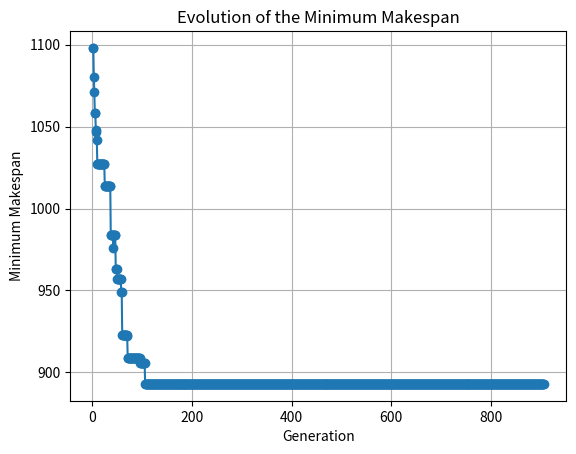

The matplotlib source for this figure:
import random
import matplotlib.pyplot as plt

datasets = {
    "abz5": {
        "num_jobs": 10,
        "num_machines": 10,
        "tasks": [
            [4, 88, 8, 68, 6, 94, 5, 99, 1, 67, 2, 89, 9, 77, 7, 99, 0, 86, 3, 92],
            [5, 72, 3, 50, 6, 69, 4, 75, 2, 94, 8, 66, 0, 92, 1, 82, 7, 94, 9, 63],
            [9, 83, 8, 61, 0, 83, 1, 65, 6, 64, 5, 85, 7, 78, 4, 85, 2, 55, 3, 77],
            [7, 94, 2, 68, 1, 61, 4, 99, 3, 54, 6, 75, 5, 66, 0, 76, 9, 63, 8, 67],
            [3, 69, 4, 88, 9, 82, 8, 95, 0, 99, 2, 67, 6, 95, 5, 68, 7, 67, 1, 86],
            [1, 99, 4, 81, 5, 64, 6, 66, 8, 80, 2, 80, 7, 69, 9, 62, 3, 79, 0, 88],
            [7, 50, 1, 86, 4, 97, 3, 96, 0, 95, 8, 97, 2, 66, 5, 99, 6, 52, 9, 71],
            [4, 98, 6, 73, 3, 82, 2, 51, 1, 71, 5, 94, 7, 85, 0, 62, 8, 95, 9, 79],
            [0, 94, 6, 71, 3, 81, 7, 85, 1, 66, 2, 90, 4, 76, 5, 58, 8, 93, 9, 97],
            [3, 50, 0, 59, 1, 82, 8, 67, 7, 56, 9, 96, 6, 58, 4, 81, 5, 59, 2, 96]
        ]
    },


    "la36": {
        "num_jobs": 15,
        "num_machines": 15,
        "tasks": [
            [4, 21, 3, 55, 6, 71, 14, 98, 10, 12, 2, 34, 9, 16, 1, 21, 0, 53, 7, 26, 8, 52, 5, 95, 12, 31, 11, 42, 13, 39],
            [11, 54, 4, 83, 1, 77, 7, 64, 8, 34, 14, 79, 12, 43, 0, 55, 3, 77, 6, 19, 9, 37, 5, 79, 10, 92, 13, 62, 2, 66],
            [9, 83, 5, 77, 2, 87, 7, 38, 4, 60, 12, 98, 0, 93, 13, 17, 6, 41, 10, 44, 3, 69, 11, 49, 8, 24, 1, 87, 14, 25],
            [5, 77, 0, 96, 9, 28, 6, 7, 4, 95, 13, 35, 7, 35, 8, 76, 11, 9, 12, 95, 2, 43, 1, 75, 10, 61, 14, 10, 3, 79],
            [10, 87, 4, 28, 8, 50, 2, 59, 0, 46, 11, 45, 14, 9, 9, 43, 6, 52, 7, 27, 1, 91, 13, 41, 3, 16, 5, 59, 12, 39],
            [0, 20, 2, 71, 4, 78, 13, 66, 3, 14, 12, 8, 14, 42, 6, 28, 1, 54, 9, 33, 11, 89, 8, 26, 7, 37, 10, 33, 5, 43],
            [8, 69, 4, 96, 12, 17, 0, 69, 7, 45, 11, 31, 6, 78, 10, 20, 3, 27, 13, 87, 1, 74, 5, 84, 14, 76, 2, 94, 9, 81],
            [4, 58, 13, 90, 11, 76, 3, 81, 7, 23, 9, 28, 1, 18, 2, 32, 12, 86, 8, 99, 14, 97, 0, 24, 10, 45, 6, 72, 5, 25],
            [5, 27, 1, 46, 6, 67, 8, 27, 13, 19, 10, 80, 2, 17, 3, 48, 7, 62, 11, 12, 14, 28, 4, 98, 0, 42, 9, 48, 12, 50],
            [11, 37, 5, 80, 4, 75, 8, 55, 7, 50, 0, 94, 9, 14, 6, 41, 14, 72, 3, 50, 10, 61, 13, 79, 2, 98, 12, 18, 1, 63],
            [7, 65, 3, 96, 0, 47, 4, 75, 12, 69, 14, 58, 10, 33, 1, 71, 9, 22, 13, 32, 5, 57, 8, 79, 2, 14, 11, 31, 6, 60],
            [1, 34, 2, 47, 3, 58, 5, 51, 4, 62, 6, 44, 9, 8, 7, 17, 10, 97, 8, 29, 11, 15, 13, 66, 12, 40, 0, 44, 14, 38],
            [3, 50, 7, 57, 13, 61, 5, 20, 11, 85, 12, 90, 2, 58, 4, 63, 10, 84, 1, 39, 9, 87, 6, 21, 14, 56, 8, 32, 0, 57],
            [9, 84, 7, 45, 5, 15, 14, 41, 10, 18, 4, 82, 11, 29, 2, 70, 1, 67, 3, 30, 13, 50, 6, 23, 0, 20, 12, 21, 8, 38],
            [9, 37, 10, 81, 11, 61, 14, 57, 8, 57, 0, 52, 7, 74, 6, 62, 12, 30, 1, 52, 2, 38, 13, 68, 4, 54, 3, 54, 5, 16]
    ]
},
    "la07": {
        "num_jobs": 15,
        "num_machines": 5,
        "tasks": [
            [0, 47, 4, 57, 1, 71, 3, 96, 2, 14],
            [0, 75, 1, 60, 4, 22, 3, 79, 2, 65],
            [3, 32, 0, 33, 2, 69, 1, 31, 4, 58],
            [0, 44, 1, 34, 4, 51, 3, 58, 2, 47],
            [3, 29, 1, 44, 0, 62, 2, 17, 4, 8],
            [1, 15, 2, 40, 0, 97, 4, 38, 3, 66],
            [2, 58, 3, 57, 4, 23, 0, 55, 1, 50],
            [2, 57, 3, 32, 4, 87, 0, 63, 1, 21],
            [4, 56, 0, 84, 3, 58, 2, 61, 1, 60],
            [4, 15, 0, 20, 1, 67, 3, 30, 2, 70],
            [4, 84, 0, 82, 1, 23, 2, 45, 3, 38],
            [3, 50, 2, 21, 4, 23, 0, 44, 1, 29],
            [4, 16, 1, 52, 0, 52, 2, 38, 3, 54],
            [4, 37, 0, 54, 3, 57, 2, 74, 1, 62],
            [4, 57, 1, 61, 0, 81, 2, 30, 3, 68]
    ]
}
}
# Initialize population with random schedules; each chromosome is a list of job tasks (job_id, machine, duration).
# Function to create a list of job tuples
def create_job_tuples(job_tasks):
    jobList = []
    for job_id, job in enumerate(job_tasks):
        for i in range(0, len(job), 2):
            jobList.append((job_id, job[i], job[i + 1]))
    return jobList

# Function to create a chromosome (a random permutation of tasks)
def create_chromosome(tasks):
    return random.sample(tasks, len(tasks))

# Function to create a population of chromosomes
def create_population(population_size, tasks, num_jobs):
    population = []
    while len(population) < population_size:
        chromosome = create_chromosome(tasks)
        if is_valid_chromosome(chromosome, num_jobs):
            population.append(chromosome)
    return population


# The fitness function evaluates a solution by calculating the makespan, which is the total time to complete all jobs on all machines.
def calculate_makespan(chromosome, num_machines):
    # Initialize completion times for machines and jobs
    machine_completion_times = [0] * num_machines
    job_completion_times = {}

    for task in chromosome:
        job_id, machine, duration = task

        # Initialize job completion time if not already done
        if job_id not in job_completion_times:
            job_completion_times[job_id] = 0

        # Determine the start time for the task
        start_time = max(machine_completion_times[machine], job_completion_times[job_id])

        # Update the completion time for the machine and the job
        machine_completion_times[machine] = start_time + duration
        job_completion_times[job_id] = start_time + duration

    # The makespan is the maximum completion time among all machines
    makespan = max(machine_completion_times)
    return makespan

# Function to calculate the fitness of a chromosome (using makespan directly)
def fitness_function(chromosome, num_machines):
    return calculate_makespan(chromosome, num_machines)

# Selection involves choosing the fittest individuals to create offspring using methods like roulette wheel and tournament selection.
def roulette_wheel_selection(population, fitness_scores):
    total_fitness = sum(1 / f for f in fitness_scores)
    probabilities = [(1 / f) / total_fitness for f in fitness_scores]
    cumulative_probs = [sum(probabilities[:i + 1]) for i in range(len(probabilities))]
    selected = []
    for _ in range(len(population)):
        r = random.random()
        for i, prob in enumerate(cumulative_probs):
            if r <= prob:
                selected.append(population[i])
                break
    return selected


# Tournament Selection
# This function selects two parents from the population based on tournament selection.
# A subset of individuals is randomly selected, and the best one from that subset is chosen.
def tournament_selection(population, num_machines, tournament_size=3):
    def select_one_parent():
        tournament = random.sample(population, tournament_size)
        fitness_scores = [(chromosome, fitness_function(chromosome, num_machines)) for chromosome in tournament]
        best_individual = min(fitness_scores, key=lambda x: x[1])[0]
        return best_individual

    parents = [select_one_parent(), select_one_parent()]
    return parents

# Crossover combines genetic information from two parents to create offspring using one-point or uniform crossover methods.
def one_point_crossover(parent1, parent2):
    if random.random() > 0.8:  # 80% crossover rate
        return parent1[:], parent2[:]
    point = random.randint(1, len(parent1) - 1)
    child1 = parent1[:point] + [gene for gene in parent2 if gene not in parent1[:point]]
    child2 = parent2[:point] + [gene for gene in parent1 if gene not in parent2[:point]]
    return child1, child2

# Performs uniform crossover.
def uniform_crossover(parent1, parent2):
    if random.random() > 0.8:  # 80% crossover rate
        return parent1, parent2
    child1, child2 = [], []
    for g1, g2 in zip(parent1, parent2):
        if random.random() < 0.5:
            child1.append(g1)
            child2.append(g2)
        else:
            child1.append(g2)
            child2.append(g1)
    return child1, child2
# Mutation: The process of introducing random changes in the offspring to maintain diversity.
# Mutates a chromosome by swapping two tasks.
def mutate(chromosome):
    if random.random() < 0.1:  # 10% mutation rate
        i, j = random.sample(range(len(chromosome)), 2)
        chromosome[i], chromosome[j] = chromosome[j], chromosome[i]
    return chromosome

# Uses inversion mutation.
def inversion_mutation(chromosome):
    if random.random() < 0.1:  # 10% mutation rate
        i, j = sorted(random.sample(range(len(chromosome)), 2))
        chromosome[i:j] = reversed(chromosome[i:j])
    return chromosome
# Validate the chromosome by checking if each job appears the once in the chromosome
def is_valid_chromosome(chromosome, num_jobs):
    job_counts = [0] * num_jobs
    for task in chromosome:
        job_id, machine, duration = task
        job_counts[job_id] += 1
    return all(count == len(chromosome) // num_jobs for count in job_counts)

# Combine all function into the genetic algorithm
def genetic_algorithm(datasets, num_generations, population_size, num_machines):
    # Initialize population
    job_tasks = datasets["la07"]["tasks"]
    num_jobs = datasets["la07"]["num_jobs"]
    tasks = create_job_tuples(job_tasks)
    population = create_population(population_size, tasks, num_jobs)

    # Evaluate the fitness of each individual in the population
    fitness_values = [fitness_function(chromosome, num_machines) for chromosome in population]

    best_fitness_values = []  # Initialize the list to store the best fitness values
    best_fitness = float('inf')
    best_chromosome = None
    stationary_count = 0

    for generation in range(num_generations):
        new_population = []

        # For each pair in the population
        for _ in range(population_size // 2):
            # Selection: select two individuals (c_a, c_b) from the population
            # Uncomment the desired selection method
            # parents = rank_selection(population, num_machines)
            # parents = roulette_wheel_selection(population, fitness_values)
            parents = tournament_selection(population, num_machines)

            # Crossover: (c_a', c_b') <- crossover of (c_a, c_b)
            # Uncomment the desired crossover method
            offspring1, offspring2 = one_point_crossover(parents[0], parents[1])
            # offspring1, offspring2 = uniform_crossover(parents[0], parents[1])

            # Mutation: mutate individuals (c_a', c_b')
            offspring1 = mutate(offspring1)
            offspring2 = mutate(offspring2)
            # offspring1 = inversion_mutation(offspring1)
            # offspring2 = inversion_mutation(offspring2)

            # Validate offspring
            if is_valid_chromosome(offspring1, num_jobs):
                new_population.append(offspring1)
            if is_valid_chromosome(offspring2, num_jobs):
                new_population.append(offspring2)
        # Ensure the new population size is maintained
        while len(new_population) < population_size:
            chromosome = create_chromosome(tasks)
            if is_valid_chromosome(chromosome, num_jobs):
                new_population.append(chromosome)
        # Update population
        population = new_population

        # Evaluate the fitness of each individual in the new population
        fitness_values = [fitness_function(chromosome, num_machines) for chromosome in population]

        # Record the best fitness value of the current generation
        min_fitness = min(fitness_values)
        best_fitness_values.append(min_fitness)
        print(f"Generation {generation + 1}: Best Fitness (Makespan) = {min_fitness}")

        # Track the best chromosome
        if min_fitness < best_fitness:
            best_fitness = min_fitness
            best_chromosome = population[fitness_values.index(min_fitness)]
            stationary_count = 0
        else:
            stationary_count += 1

        # Check for stationary state
        if stationary_count >= 800:  
            print("Reached stationary state.")
            break

    # Plot the evolution of the best fitness values
    plt.plot(range(1, len(best_fitness_values) + 1), best_fitness_values, marker='o')
    plt.title('Evolution of the Minimum Makespan')
    plt.xlabel('Generation')
    plt.ylabel('Minimum Makespan')
    plt.grid(True)
    plt.show()


# Example usage
num_generations = 5000
population_size = 10
num_machines = datasets["la07"]["num_machines"]
genetic_algorithm(datasets, num_generations, population_size, num_machines)
